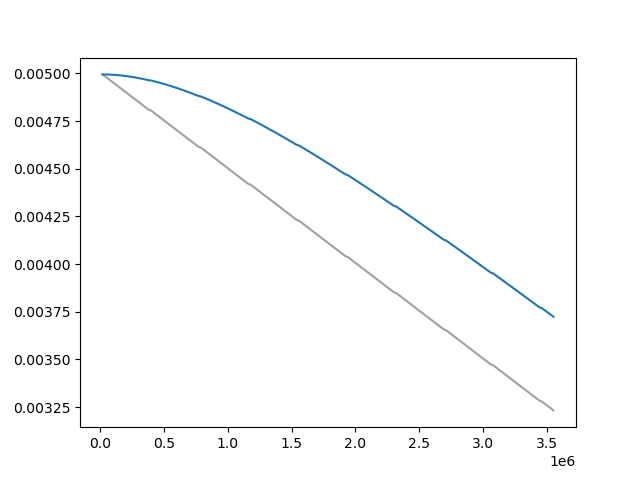

The data file committed next to this chart (first rows):
Wall time, Step, Value
1712930385, 20000, 0.004995
1712930425, 30000, 0.00499
1712930465, 40000, 0.004985
1712930506, 50000, 0.00498
1712930546, 60000, 0.004974
1712930587, 70000, 0.004969
1712930627, 80000, 0.004964
1712930671, 90000, 0.004959
1712930716, 100000, 0.004954
1712930763, 110000, 0.004949
1712930810, 120000, 0.004944
1712930858, 130000, 0.004938
1712930907, 140000, 0.004933
1712930956, 150000, 0.004928
1712931004, 160000, 0.004923
1712931055, 170000, 0.004918
1712931099, 180000, 0.004913
1712931142, 190000, 0.004908
1712931184, 200000, 0.004903
1712931226, 210000, 0.004898
1712931267, 220000, 0.004892
1712931308, 230000, 0.004887
1712931350, 240000, 0.004882
1712931392, 250000, 0.004877
1712931433, 260000, 0.004872
1712931474, 270000, 0.004867
1712931515, 280000, 0.004862
1712931556, 290000, 0.004857
1712931598, 300000, 0.004851
1712931639, 310000, 0.004846
1712931680, 320000, 0.004841
1712931721, 330000, 0.004836
1712931764, 340000, 0.004831
1712931804, 350000, 0.004826
1712931846, 360000, 0.004821
1712931887, 370000, 0.004816
1712931929, 380000, 0.00481
1712932009, 400000, 0.004805
1712932050, 410000, 0.0048
1712932092, 420000, 0.004795
1712932133, 430000, 0.00479
1712932175, 440000, 0.004785
1712932216, 450000, 0.00478
1712932258, 460000, 0.004775
1712932298, 470000, 0.004769
1712932340, 480000, 0.004764
1712932381, 490000, 0.004759
1712932422, 500000, 0.004754
1712932464, 510000, 0.004749
1712932505, 520000, 0.004744
1712932546, 530000, 0.004739
1712932588, 540000, 0.004734
1712932629, 550000, 0.004728
1712932671, 560000, 0.004723
1712932712, 570000, 0.004718
1712932754, 580000, 0.004713
1712932795, 590000, 0.004708
1712932837, 600000, 0.004703
1712932878, 610000, 0.004698
1712932920, 620000, 0.004693
... 285 more rows
